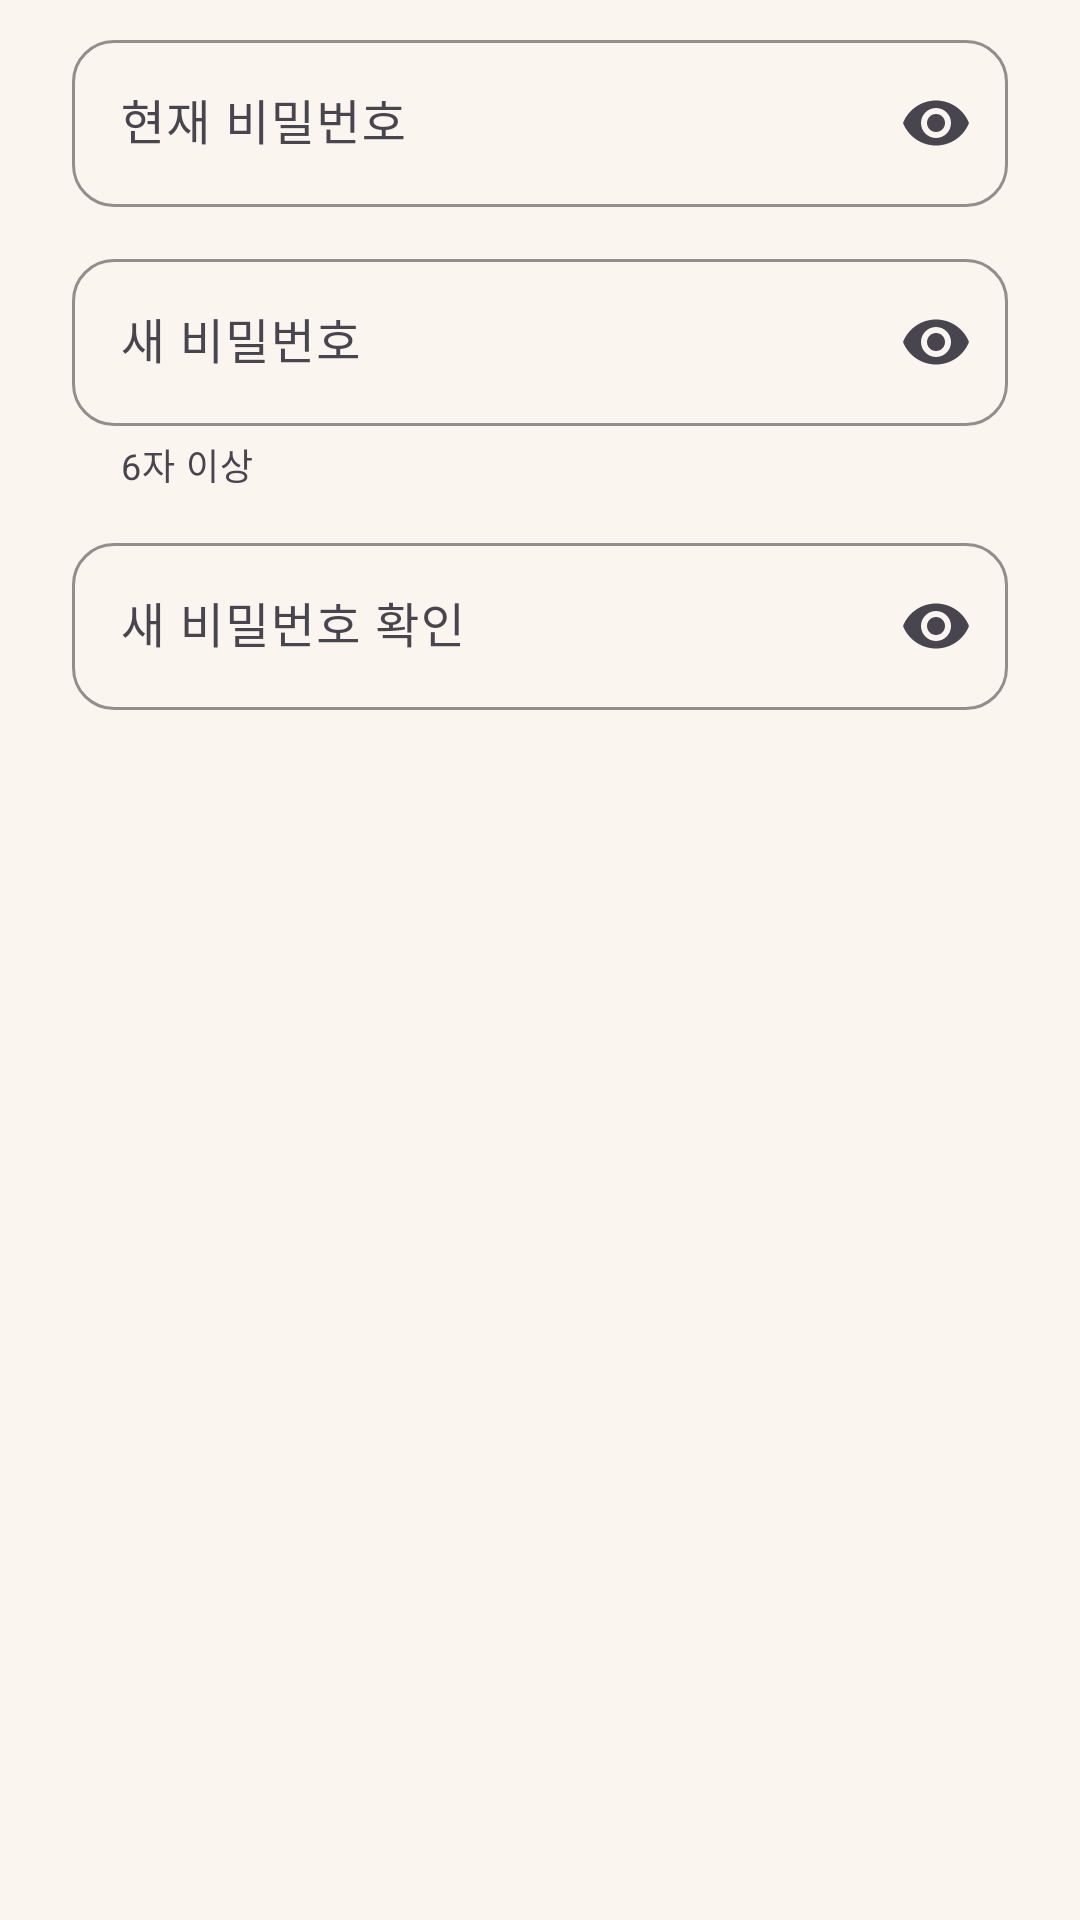

Reconstruct the res/layout file that produces this screen, plus the resources it refers to.
<!-- AndroidManifest.xml: application theme Theme.BrewAndBite -->
<!-- res/layout/dialog_change_password.xml -->
<?xml version="1.0" encoding="utf-8"?>
<LinearLayout xmlns:android="http://schemas.android.com/apk/res/android"
    xmlns:app="http://schemas.android.com/apk/res-auto"
    android:layout_width="match_parent"
    android:layout_height="wrap_content"
    android:orientation="vertical"
    android:paddingHorizontal="24dp"
    android:paddingTop="8dp">

    <com.google.android.material.textfield.TextInputLayout
        android:id="@+id/layoutCurrentPassword"
        style="@style/Widget.Material3.TextInputLayout.OutlinedBox"
        android:layout_width="match_parent"
        android:layout_height="wrap_content"
        app:boxCornerRadiusBottomEnd="14dp"
        app:boxCornerRadiusBottomStart="14dp"
        app:boxCornerRadiusTopEnd="14dp"
        app:boxCornerRadiusTopStart="14dp"
        app:boxStrokeColor="@color/bb_brown"
        app:endIconMode="password_toggle"
        app:hintTextColor="@color/bb_brown"
        android:hint="@string/pw_current">

        <com.google.android.material.textfield.TextInputEditText
            android:id="@+id/editCurrentPassword"
            android:layout_width="match_parent"
            android:layout_height="wrap_content"
            android:inputType="textPassword"
            android:maxLines="1" />
    </com.google.android.material.textfield.TextInputLayout>

    <com.google.android.material.textfield.TextInputLayout
        android:id="@+id/layoutNewPassword"
        style="@style/Widget.Material3.TextInputLayout.OutlinedBox"
        android:layout_width="match_parent"
        android:layout_height="wrap_content"
        app:boxCornerRadiusBottomEnd="14dp"
        app:boxCornerRadiusBottomStart="14dp"
        app:boxCornerRadiusTopEnd="14dp"
        app:boxCornerRadiusTopStart="14dp"
        app:boxStrokeColor="@color/bb_brown"
        app:endIconMode="password_toggle"
        app:hintTextColor="@color/bb_brown"
        android:layout_marginTop="12dp"
        android:hint="@string/pw_new"
        app:helperText="@string/auth_password_hint">

        <com.google.android.material.textfield.TextInputEditText
            android:id="@+id/editNewPassword"
            android:layout_width="match_parent"
            android:layout_height="wrap_content"
            android:inputType="textPassword"
            android:maxLines="1" />
    </com.google.android.material.textfield.TextInputLayout>

    <com.google.android.material.textfield.TextInputLayout
        android:id="@+id/layoutNewPasswordConfirm"
        style="@style/Widget.Material3.TextInputLayout.OutlinedBox"
        android:layout_width="match_parent"
        android:layout_height="wrap_content"
        app:boxCornerRadiusBottomEnd="14dp"
        app:boxCornerRadiusBottomStart="14dp"
        app:boxCornerRadiusTopEnd="14dp"
        app:boxCornerRadiusTopStart="14dp"
        app:boxStrokeColor="@color/bb_brown"
        app:endIconMode="password_toggle"
        app:hintTextColor="@color/bb_brown"
        android:layout_marginTop="12dp"
        android:hint="@string/pw_new_confirm">

        <com.google.android.material.textfield.TextInputEditText
            android:id="@+id/editNewPasswordConfirm"
            android:layout_width="match_parent"
            android:layout_height="wrap_content"
            android:inputType="textPassword"
            android:maxLines="1" />
    </com.google.android.material.textfield.TextInputLayout>

</LinearLayout>
<!-- resources referenced by this layout -->
<resources>
  <color name="bb_brown">#6B4A36</color>
  <string name="auth_password_hint">6자 이상</string>
  <string name="pw_current">현재 비밀번호</string>
  <string name="pw_new">새 비밀번호</string>
  <string name="pw_new_confirm">새 비밀번호 확인</string>
  <style name="Theme.BrewAndBite" parent="Base.Theme.BrewAndBite" />
  <style name="Base.Theme.BrewAndBite" parent="Theme.Material3.Light.NoActionBar">
          <item name="colorPrimary">@color/bb_brown</item>
          <item name="colorOnPrimary">@color/white</item>
          <item name="colorSecondary">@color/bb_beige</item>
          <item name="android:windowBackground">@color/bb_cream</item>
          <item name="android:windowLightStatusBar">true</item>
      </style>
  <color name="white">#FFFFFFFF</color>
  <color name="bb_beige">#D9C7A7</color>
  <color name="bb_cream">#FAF6EF</color>
</resources>
